5-way image classification set "dataset" from GitHub (AlyonaChep/bird-identification-system); label vocabulary: blackbird, blue tit, great tit, robin, sparrow.

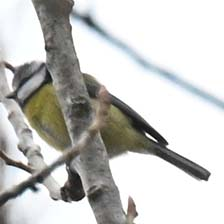
Label: blue tit

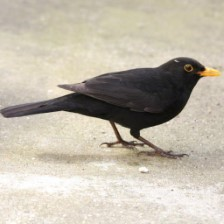
Label: blackbird

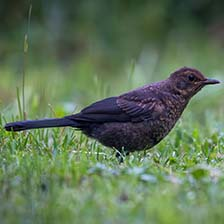
Label: blackbird

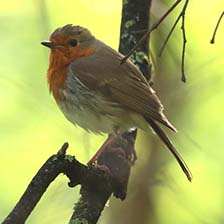
Label: robin

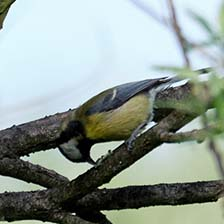
Label: great tit

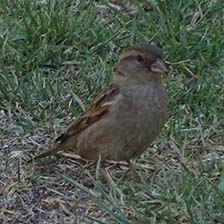
Label: sparrow
